Image classification data set "snake-gourd-leaf-disease-prediction" (Reyad02/snake-gourd-leaf-disease-prediction on GitHub). Class labels (3): anthracnose, healthy, yellow.

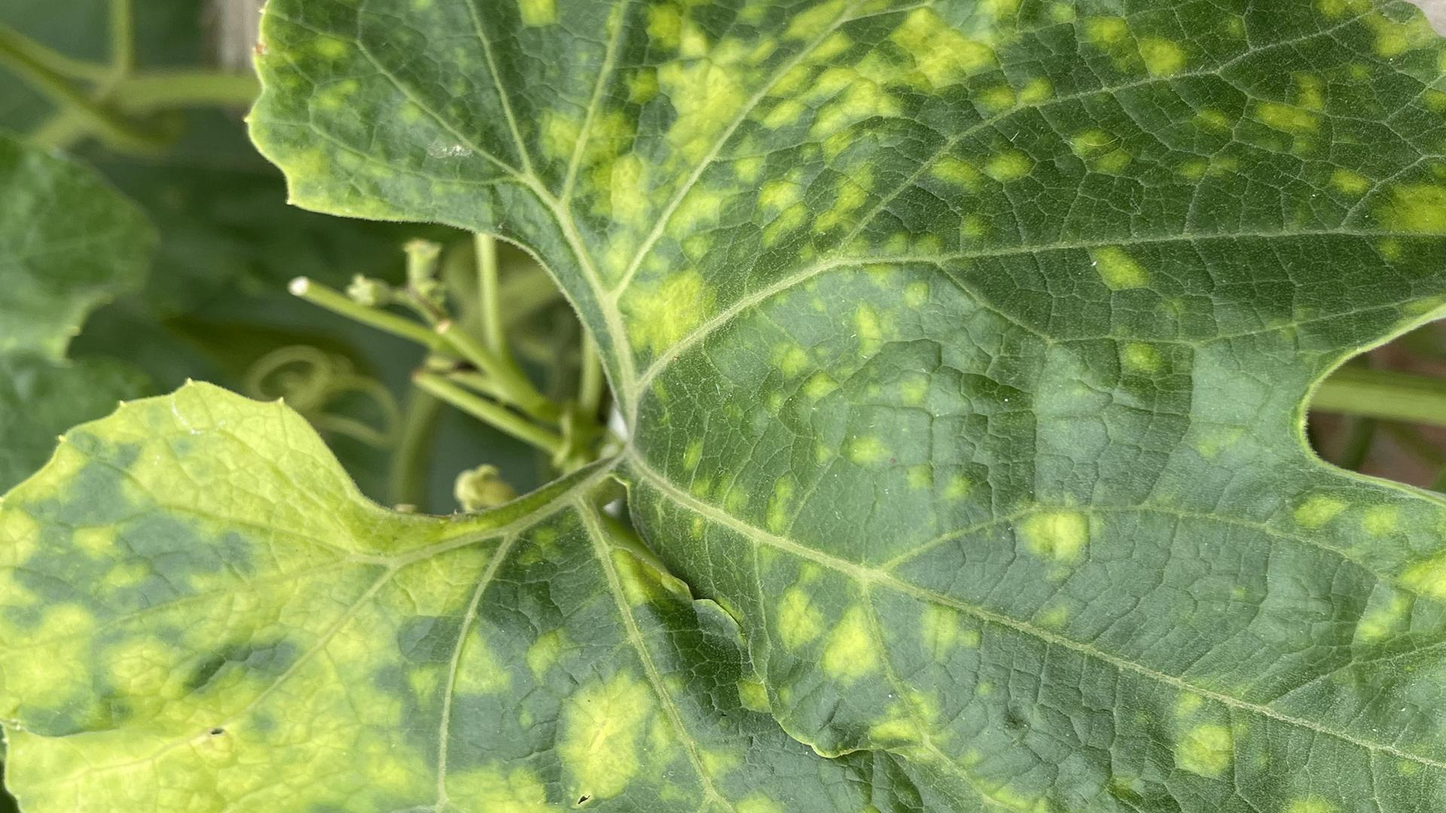
Label: yellow

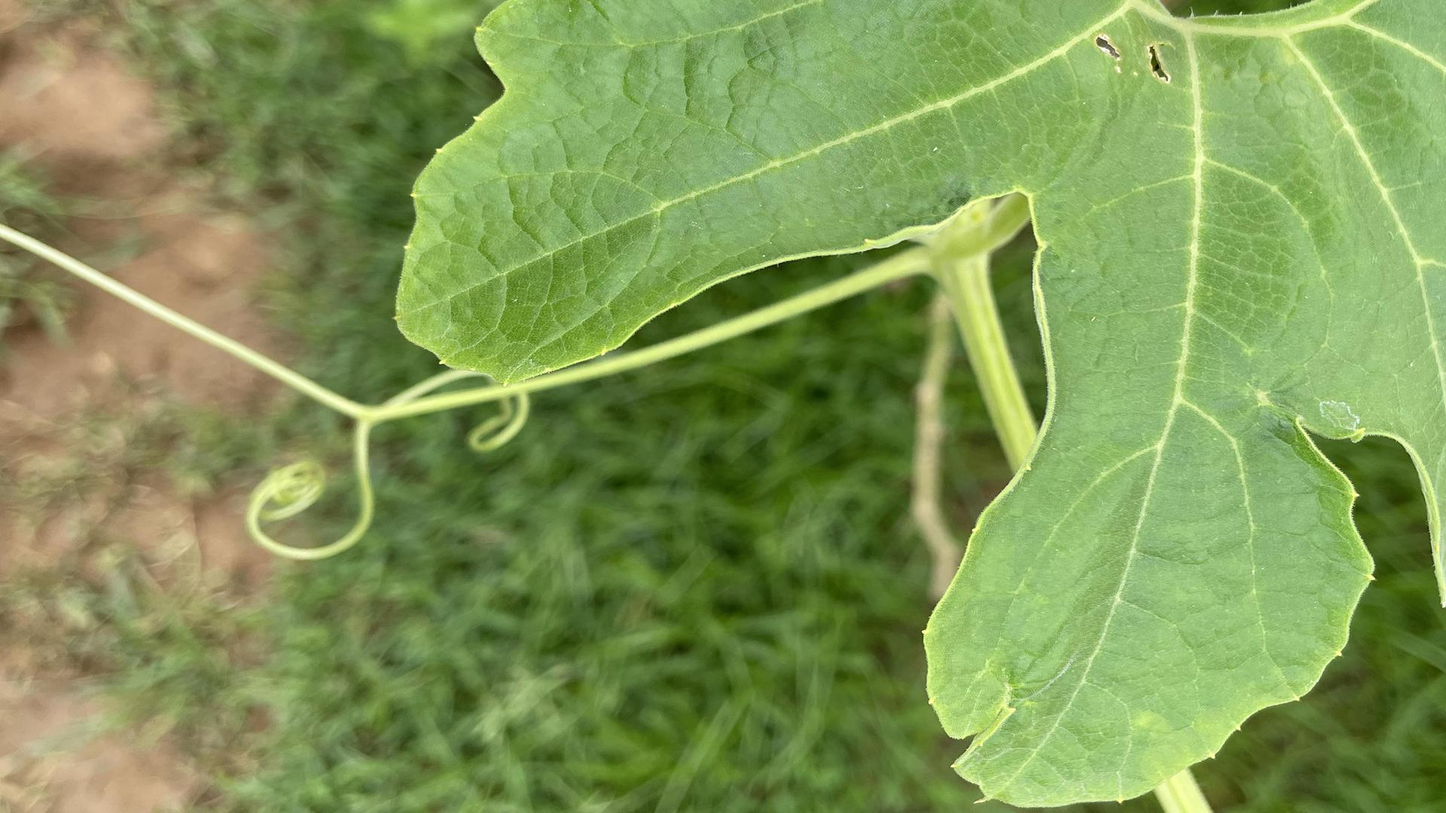
Label: healthy

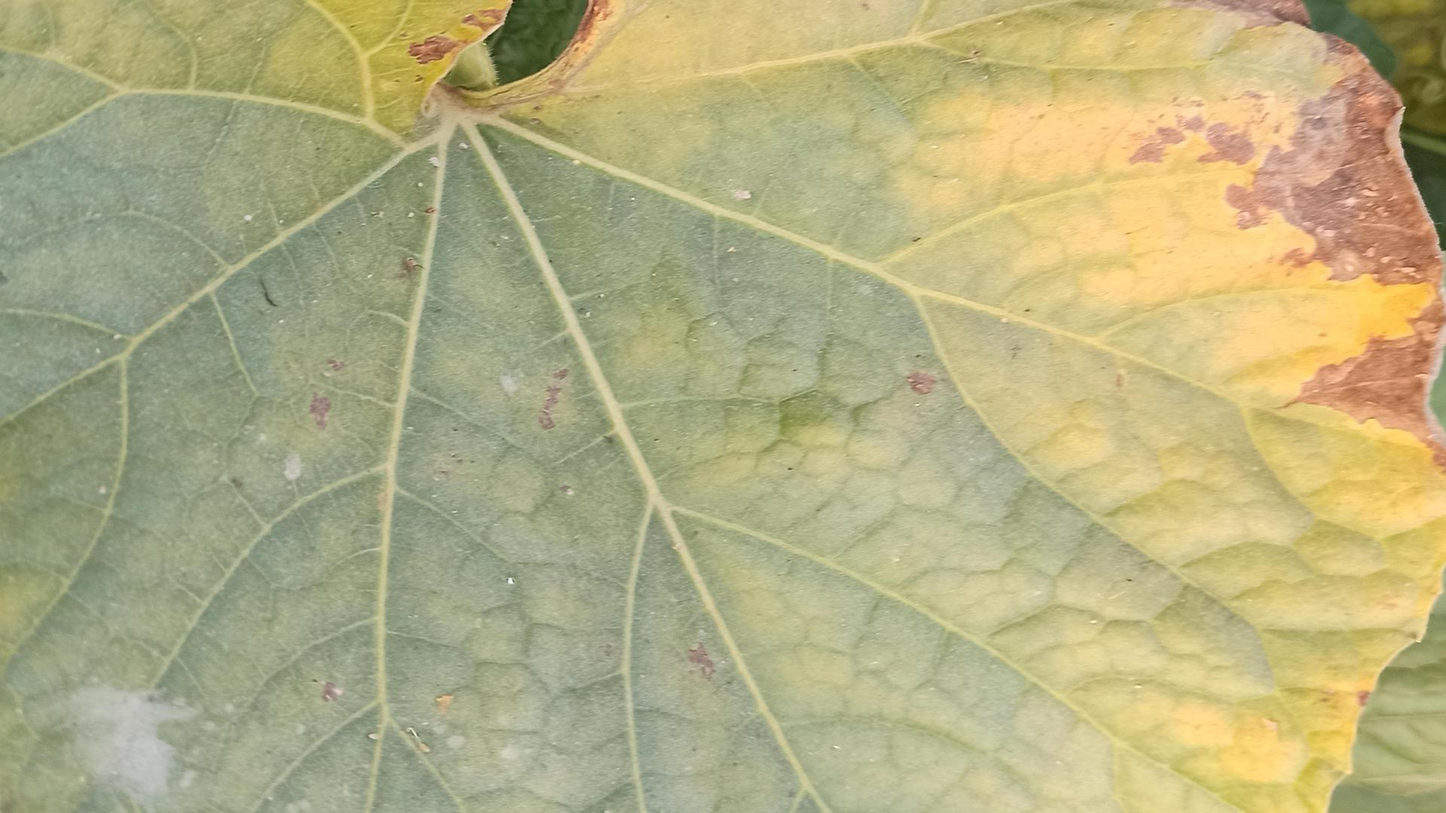
Label: anthracnose

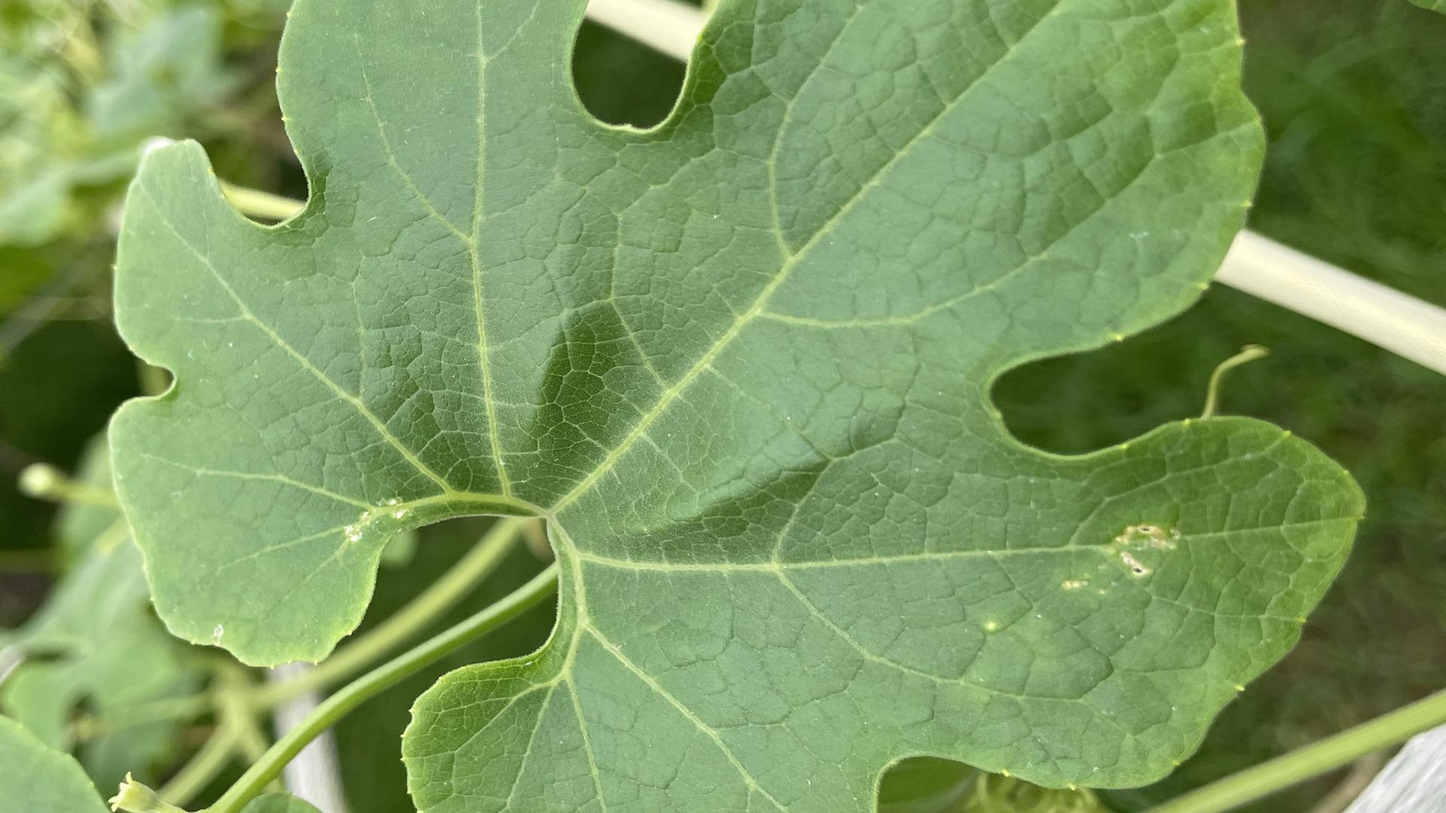
Label: healthy

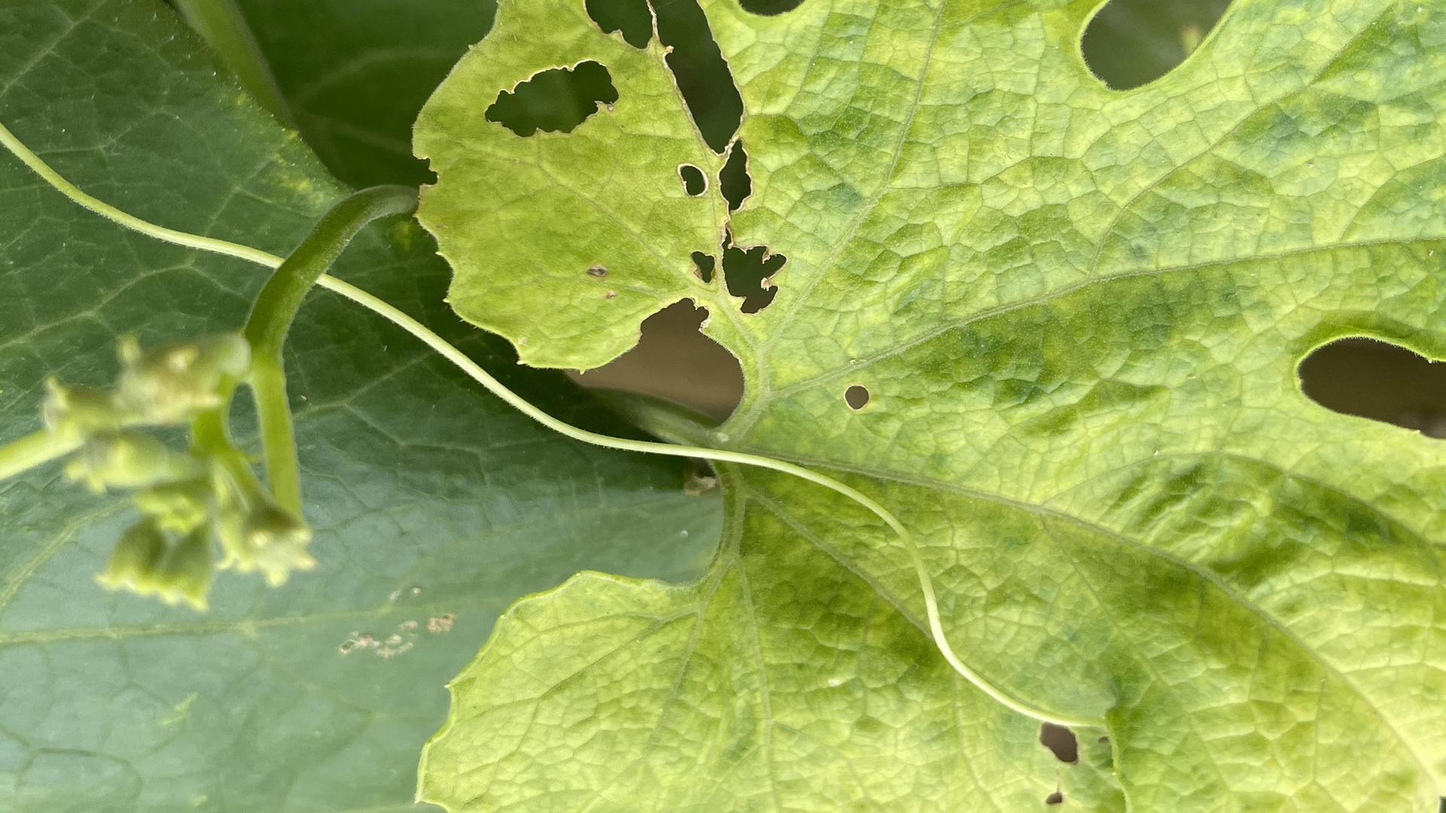
Label: yellow

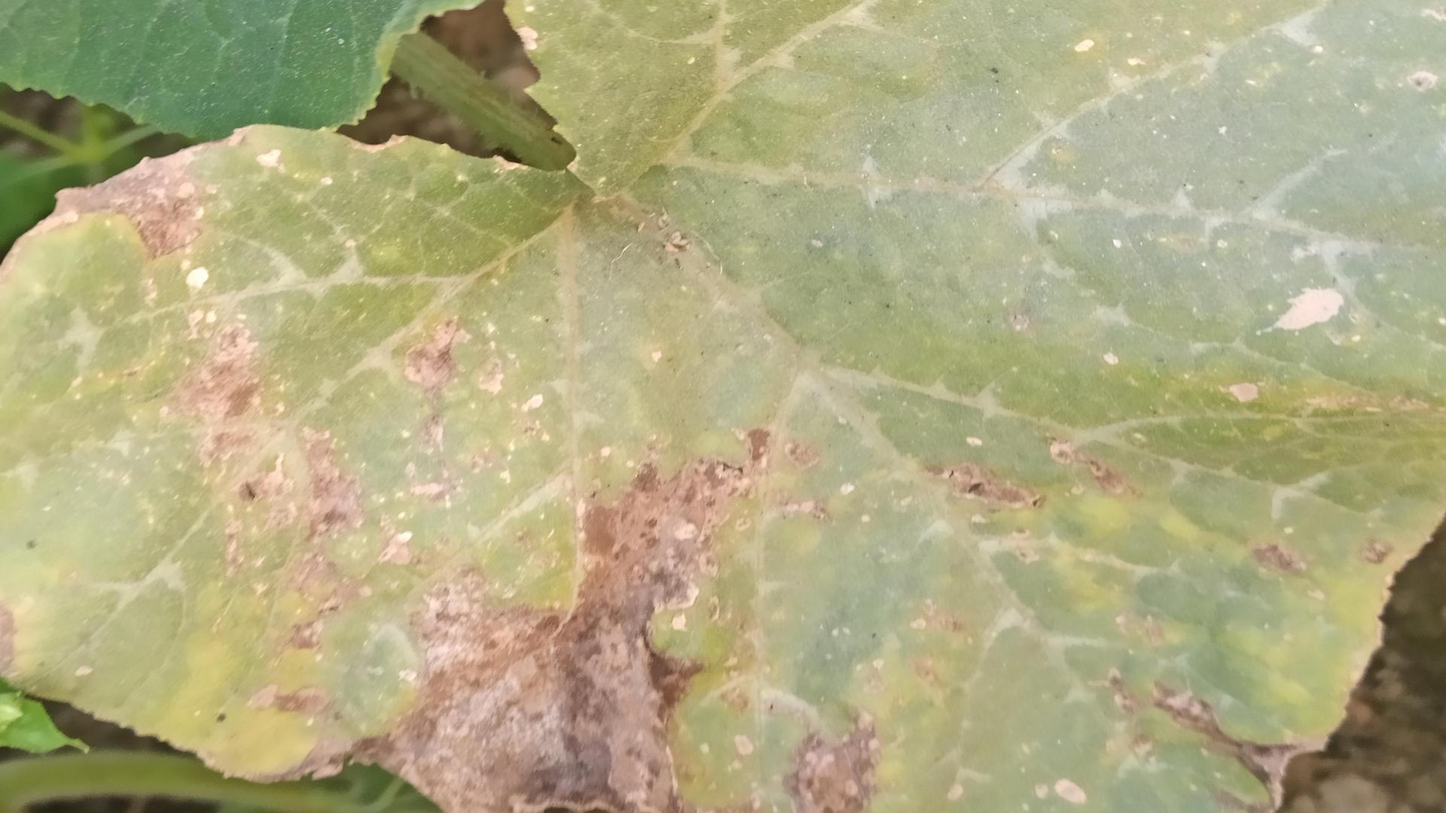
Label: anthracnose
